Dataset: Image_quilting (GitHub, anveshc05/DIP_Image_Quilting). Classes: fence, jelly beans, rocks.

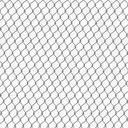
Label: fence

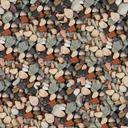
Label: rocks

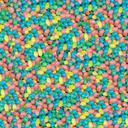
Label: jelly beans

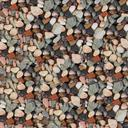
Label: rocks

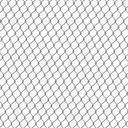
Label: fence

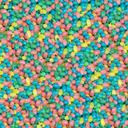
Label: jelly beans
